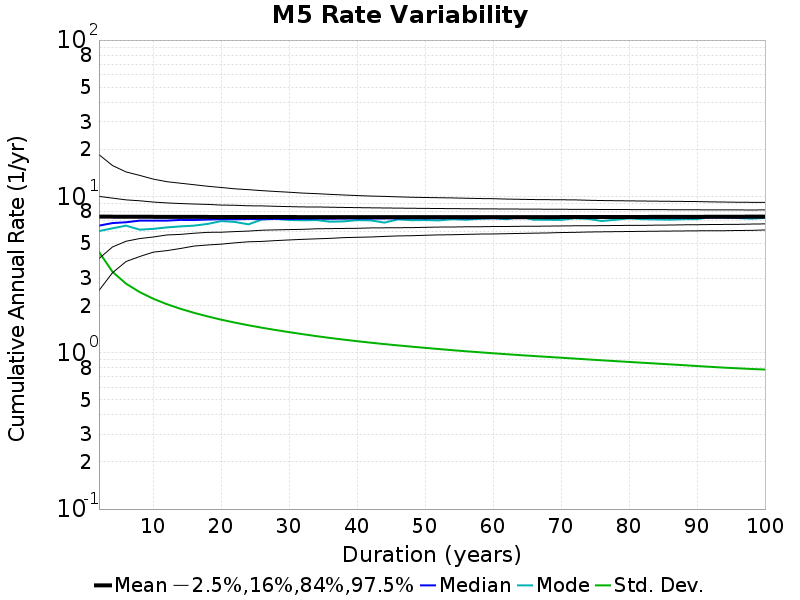

The file beside this chart, header and first rows:
Duration (years), Mean, Median, Mode, Std. Dev., 2.5 %-ile, 16 %-ile, 84 %-ile, 97.5 %-ile
2.0, 7.423, 6.5, 6.0, 4.421, 2.5, 4.0, 10.0, 18.5
4.0, 7.417, 6.75, 6.25, 3.29, 3.25, 4.75, 9.75, 15.75
6.0, 7.411, 6.833, 6.5, 2.763, 3.833, 5.167, 9.5, 14.33
8.0, 7.407, 7.0, 6.125, 2.442, 4.125, 5.375, 9.375, 13.62
10.0, 7.403, 7.0, 6.2, 2.215, 4.4, 5.5, 9.2, 12.9
12.0, 7.399, 7.0, 6.333, 2.044, 4.5, 5.667, 9.083, 12.42
14.0, 7.396, 7.071, 6.429, 1.91, 4.643, 5.714, 9.0, 12.14
16.0, 7.393, 7.062, 6.5, 1.8, 4.812, 5.812, 8.938, 11.88
18.0, 7.389, 7.111, 6.667, 1.707, 4.889, 5.889, 8.889, 11.61
20.0, 7.387, 7.15, 6.95, 1.627, 4.95, 5.9, 8.8, 11.4
22.0, 7.385, 7.136, 6.864, 1.559, 5.045, 5.955, 8.773, 11.18
24.0, 7.382, 7.167, 6.625, 1.498, 5.125, 6.0, 8.708, 11.04
26.0, 7.38, 7.154, 7.115, 1.445, 5.154, 6.077, 8.692, 10.88
28.0, 7.378, 7.179, 7.179, 1.397, 5.214, 6.107, 8.643, 10.75
30.0, 7.377, 7.167, 7.067, 1.354, 5.267, 6.133, 8.6, 10.63
32.0, 7.375, 7.188, 7.031, 1.314, 5.312, 6.156, 8.562, 10.5
34.0, 7.372, 7.206, 7.059, 1.277, 5.353, 6.206, 8.559, 10.41
36.0, 7.371, 7.194, 6.889, 1.243, 5.389, 6.222, 8.528, 10.31
38.0, 7.369, 7.211, 6.921, 1.213, 5.447, 6.237, 8.5, 10.21
40.0, 7.368, 7.225, 7.05, 1.185, 5.475, 6.25, 8.475, 10.12
42.0, 7.368, 7.214, 7.024, 1.159, 5.5, 6.286, 8.452, 10.05
44.0, 7.367, 7.227, 6.795, 1.136, 5.545, 6.295, 8.432, 10.0
46.0, 7.367, 7.239, 7.13, 1.114, 5.587, 6.304, 8.413, 9.935
48.0, 7.368, 7.25, 7.042, 1.094, 5.604, 6.312, 8.396, 9.875
50.0, 7.368, 7.24, 7.06, 1.074, 5.64, 6.34, 8.38, 9.84
52.0, 7.368, 7.25, 7.019, 1.056, 5.673, 6.365, 8.365, 9.808
54.0, 7.367, 7.259, 7.148, 1.038, 5.685, 6.37, 8.352, 9.778
56.0, 7.367, 7.25, 7.089, 1.022, 5.714, 6.393, 8.339, 9.732
58.0, 7.367, 7.259, 7.19, 1.007, 5.741, 6.397, 8.328, 9.69
60.0, 7.368, 7.267, 7.25, 0.9921, 5.75, 6.417, 8.317, 9.667
62.0, 7.369, 7.258, 7.145, 0.9782, 5.774, 6.419, 8.306, 9.613
64.0, 7.37, 7.266, 7.375, 0.9649, 5.797, 6.438, 8.297, 9.578
66.0, 7.371, 7.273, 7.091, 0.9525, 5.818, 6.439, 8.288, 9.545
68.0, 7.374, 7.265, 7.088, 0.9406, 5.838, 6.456, 8.279, 9.529
70.0, 7.376, 7.271, 7.071, 0.9293, 5.871, 6.471, 8.271, 9.514
72.0, 7.378, 7.278, 7.236, 0.9174, 5.889, 6.486, 8.264, 9.5
74.0, 7.379, 7.284, 7.176, 0.9057, 5.919, 6.486, 8.257, 9.446
76.0, 7.381, 7.289, 6.961, 0.8945, 5.934, 6.5, 8.25, 9.408
78.0, 7.383, 7.282, 7.09, 0.8836, 5.949, 6.513, 8.244, 9.385
80.0, 7.386, 7.287, 7.225, 0.873, 5.963, 6.525, 8.238, 9.363
82.0, 7.388, 7.293, 7.146, 0.8628, 5.976, 6.524, 8.232, 9.341
84.0, 7.391, 7.298, 7.119, 0.8526, 5.988, 6.548, 8.226, 9.321
86.0, 7.394, 7.302, 7.093, 0.8427, 6.0, 6.558, 8.221, 9.302
88.0, 7.397, 7.307, 7.148, 0.8327, 6.011, 6.58, 8.216, 9.284
90.0, 7.401, 7.322, 7.156, 0.822, 6.022, 6.589, 8.211, 9.267
92.0, 7.405, 7.326, 7.38, 0.8123, 6.033, 6.609, 8.196, 9.228
94.0, 7.409, 7.33, 7.351, 0.8028, 6.032, 6.617, 8.202, 9.202
96.0, 7.413, 7.333, 7.271, 0.795, 6.052, 6.625, 8.198, 9.177
98.0, 7.42, 7.337, 7.204, 0.7871, 6.061, 6.653, 8.184, 9.163
100.0, 7.427, 7.36, 7.28, 0.7807, 6.1, 6.67, 8.2, 9.16
